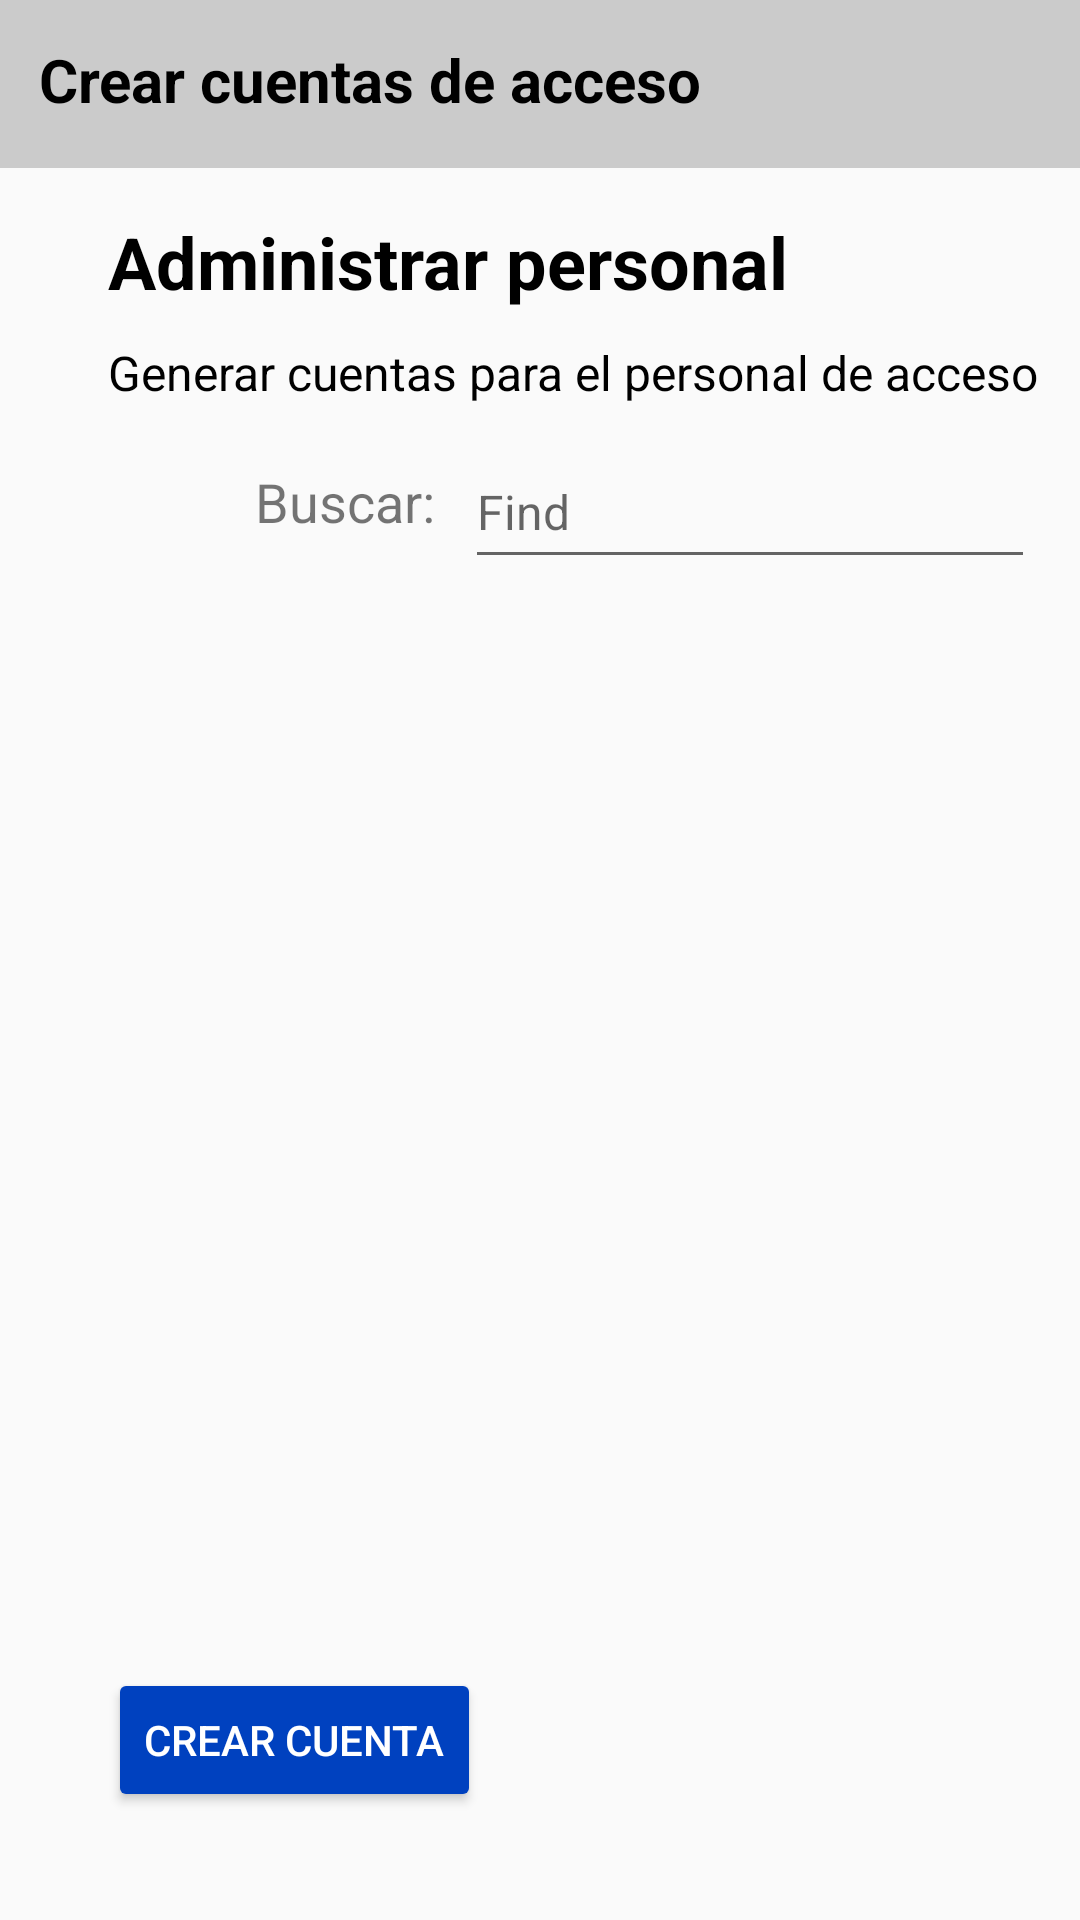

Here is an Android app screen rendered from its layout file. Give the layout XML and the strings, colors and styles it references.
<!-- AndroidManifest.xml: application theme Theme.AppCompat.DayNight.NoActionBar -->
<!-- res/layout/activity_crear_cuenta_de_acceso_administrador.xml -->
<?xml version="1.0" encoding="utf-8"?>
<androidx.constraintlayout.widget.ConstraintLayout xmlns:android="http://schemas.android.com/apk/res/android"
    xmlns:app="http://schemas.android.com/apk/res-auto"
    xmlns:tools="http://schemas.android.com/tools"
    android:layout_width="match_parent"
    android:layout_height="match_parent"
    tools:context=".Crear_Cuenta_De_Acceso_Administrador">

    <Button
        android:id="@+id/btn_chat_crear_cuentas_de_acceso"
        android:layout_width="78dp"
        android:layout_height="75dp"
        android:layout_marginEnd="36dp"
        android:layout_marginBottom="36dp"
        android:background="@drawable/icono_mensaje"
        app:layout_constraintBottom_toBottomOf="parent"
        app:layout_constraintEnd_toEndOf="parent"
        tools:ignore="SpeakableTextPresentCheck" />

    <Button
        android:id="@+id/cerrar_sesion_estudiantes2"
        android:layout_width="wrap_content"
        android:layout_height="wrap_content"
        android:layout_marginStart="36dp"
        android:layout_marginBottom="36dp"
        android:backgroundTint="#0041BF"
        android:text="@string/crear_cuenta_crear_cuentas_de_acceso"
        android:textColor="#FFFFFF"
        app:layout_constraintBottom_toBottomOf="parent"
        app:layout_constraintStart_toStartOf="parent" />

    <TextView
        android:id="@+id/textView39"
        android:layout_width="match_parent"
        android:layout_height="56dp"
        android:background="#cbcbcb"
        android:paddingStart="13dp"
        android:paddingTop="13dp"
        android:text="@string/crear_cuentas_de_acceso_titulo"
        android:textAlignment="textStart"
        android:textColor="@color/black"
        android:textSize="20sp"
        android:textStyle="bold"
        app:layout_constraintEnd_toEndOf="parent"
        app:layout_constraintStart_toStartOf="parent"
        app:layout_constraintTop_toTopOf="parent"
        tools:ignore="RtlSymmetry" />

    <Button
        android:id="@+id/regresar_crear_cuenta_de_acceso"
        android:layout_width="48dp"
        android:layout_height="48dp"
        android:layout_marginTop="5dp"
        android:layout_marginEnd="13dp"
        android:background="@drawable/felcha_hacia_atras"
        app:layout_constraintEnd_toEndOf="parent"
        app:layout_constraintTop_toTopOf="parent"
        tools:ignore="SpeakableTextPresentCheck" />

    <TextView
        android:id="@+id/textView46"
        android:layout_width="wrap_content"
        android:layout_height="wrap_content"
        android:layout_marginStart="36dp"
        android:layout_marginTop="15dp"
        android:text="@string/administrar_personal_titulo2"
        android:textColor="@color/black"
        android:textSize="24sp"
        android:textStyle="bold"
        app:layout_constraintStart_toStartOf="parent"
        app:layout_constraintTop_toBottomOf="@+id/textView39" />

    <TextView
        android:id="@+id/textView48"
        android:layout_width="wrap_content"
        android:layout_height="wrap_content"
        android:layout_marginStart="36dp"
        android:layout_marginTop="10dp"
        android:text="@string/Crear_cuentas_de_acceso_txt"
        android:textColor="@color/black"
        android:textSize="16sp"
        app:layout_constraintStart_toStartOf="parent"
        app:layout_constraintTop_toBottomOf="@+id/textView46" />

    <TextView
        android:id="@+id/textView51"
        android:layout_width="wrap_content"
        android:layout_height="wrap_content"
        android:layout_marginTop="20dp"
        android:layout_marginEnd="10dp"
        android:text="@string/buscar_txt_crear_cuentas_de_acceso"
        android:textSize="18sp"
        app:layout_constraintEnd_toStartOf="@+id/editTextTextPersonName9"
        app:layout_constraintTop_toBottomOf="@+id/textView48" />

    <EditText
        android:id="@+id/editTextTextPersonName9"
        android:layout_width="wrap_content"
        android:layout_height="wrap_content"
        android:layout_marginTop="10dp"
        android:layout_marginEnd="15dp"
        android:ems="10"
        android:hint="@string/find_crear_cuentas_de_acceso"
        android:inputType="textPersonName"
        android:minHeight="48dp"
        android:textSize="16sp"
        app:layout_constraintEnd_toEndOf="parent"
        app:layout_constraintTop_toBottomOf="@+id/textView48" />

</androidx.constraintlayout.widget.ConstraintLayout>
<!-- resources referenced by this layout -->
<resources>
  <string name="Crear_cuentas_de_acceso_txt">Generar cuentas para el personal de acceso</string>
  <string name="administrar_personal_titulo2">Administrar personal</string>
  <string name="buscar_txt_crear_cuentas_de_acceso">Buscar:</string>
  <string name="crear_cuenta_crear_cuentas_de_acceso">Crear Cuenta</string>
  <string name="crear_cuentas_de_acceso_titulo">Crear cuentas de acceso</string>
  <string name="find_crear_cuentas_de_acceso">Find</string>
  <!-- not gathered from this repository: default colours our renderer supplied (Android Studio template values) -->
  <color name="black">#FF000000</color>
</resources>
